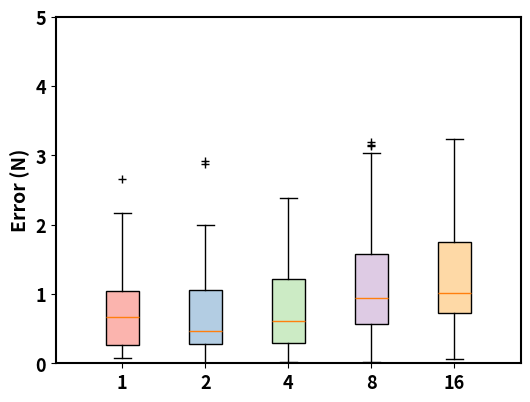

Reproduce this figure in Python.
"""
[redacted]
E-mail address: [email redacted]
"""
import numpy as np
import matplotlib.pyplot as plt


x = [2, 4.5, 7, 9.5, 12]
labels = ['1', '2', '4', '8', '16']
model_1 = np.array([1.9733047485351562, 1.2328979969024658, 0.24101980030536652, 0.15079163014888763, 0.13587698340415955, 1.2306886911392212, 0.7230141162872314, 0.6368910670280457, 0.545430064201355, 1.497694492340088, 1.382405161857605, 0.09966954588890076, 0.338306725025177, 0.6702122092247009, 0.7301298379898071, 0.8106381893157959, 0.9012702107429504, 0.3917925953865051, 1.2849018573760986, 0.422260046005249, 0.10747909545898438, 0.5602869987487793, 0.21885648369789124, 1.7991775274276733, 0.7935500144958496, 1.0223727226257324, 0.979894757270813, 0.9596431255340576, 0.21945051848888397, 0.38809478282928467, 0.18340326845645905, 0.43409839272499084, 0.8072561025619507, 0.08357904851436615, 0.5091127157211304, 0.24846285581588745, 2.1091256141662598, 0.28114402294158936, 0.6446146965026855, 0.14583833515644073, 1.2687289714813232, 0.1906496286392212, 1.1195251941680908, 0.10744929313659668, 0.9041398167610168, 0.08279144763946533, 2.659348249435425, 0.7660481333732605, 0.7205754518508911, 0.29213762283325195, 1.8486831188201904, 1.0139265060424805, 0.5270460247993469, 2.175678014755249, 1.0614693164825])
model_2 = np.array([1.5608525276184082, 0.6138777732849121, 2.9213876724243164, 0.8987407684326172, 0.17865456640720367, 0.16880780458450317, 0.2525704503059387, 0.3442481756210327, 0.14420658349990845, 0.8531028032302856, 0.20450502634048462, 0.3103896379470825, 0.21996058523654938, 0.359245240688324, 0.101136714220047, 0.2886424958705902, 1.7604708671569824, 0.5542212724685669, 0.5276826024055481, 0.7611446380615234, 0.3354984521865845, 0.7368278503417969, 0.4963850975036621, 0.8025685548782349, 1.005108118057251, 0.9054619073867798, 1.5810201168060303, 1.642230749130249, 1.3987271785736084, 0.27030736207962036, 0.45765548944473267, 0.16619868576526642, 0.01458287239074707, 1.674246907234192, 1.0725733041763306, 1.121969223022461, 1.1920785903930664, 0.3310198187828064, 0.19601672887802124, 0.1437550038099289, 0.36257535219192505, 1.2051182985305786, 0.35382822155952454, 0.4156178832054138, 0.36115431785583496, 0.933985710144043, 0.6018967032432556, 0.31954681873321533, 0.2978280186653137, 1.1775403022766113, 1.246338129043579, 0.18013454973697662, 0.28318077325820923, 0.8720033764839172, 0.12972578406333923, 0.3267764449119568, 0.14574728906154633, 0.277457594871521, 1.429290771484375, 0.20759224891662598, 0.46310752630233765, 1.2773871421813965, 1.302191138267517, 1.9988871812820435, 2.8757400512695312, 0.41695699095726013, 0.38954973220825195, 0.007461607456207275, 0.8611629009246826, 0.4461570978164673, 0.6991615295410156, 1.061469316482544])
model_4 = np.array([1.92268705368042, 0.37301236391067505, 0.14718659222126007, 1.0467547178268433, 0.08018232882022858, 0.40620118379592896, 1.4419634342193604, 0.9843046069145203, 0.049306079745292664, 0.11582493782043457, 0.4063129425048828, 0.07358483970165253, 0.49378514289855957, 0.28714656829833984, 0.12917004525661469, 1.3209247589111328, 0.7488949298858643, 0.9520217180252075, 1.1480858325958252, 0.11184126138687134, 0.2460433542728424, 1.8634098768234253, 0.3473063111305237, 1.5766865015029907, 0.4214966297149658, 0.6152123212814331, 1.2120484113693237, 0.06975129246711731, 2.2859911918640137, 0.5598932504653931, 2.3563239574432373, 1.1093125343322754, 1.475325345993042, 0.08695080876350403, 0.16204692423343658, 0.022559314966201782, 0.43293237686157227, 1.1048641204833984, 0.07749371230602264, 0.2743930220603943, 0.47570720314979553, 1.6347596645355225, 0.6093348264694214, 0.8922586441040039, 0.9160674810409546, 1.1580588817596436, 0.6011217832565308, 0.3091627359390259, 0.5409709811210632, 0.5593825578689575, 0.8973550796508789, 0.8902345895767212, 0.5090092420578003, 2.059238910675049, 0.7680370807647705, 0.2790420651435852, 1.5210084915161133, 1.526743769645691, 2.3839926719665527, 1.3606548309326172, 1.7676506042480469])
model_8 = np.array([0.45067086815834045, 2.321201801300049, 3.0059659481048584, 1.3523222208023071, 2.52470064163208, 1.2442550659179688, 3.028273105621338, 1.1592206954956055, 0.928953230381012, 1.4076268672943115, 2.6019480228424072, 2.2424535751342773, 0.5353066325187683, 0.790833592414856, 2.434096574783325, 2.3197174072265625, 1.0522637367248535, 0.425412654876709, 1.0062354803085327, 0.3318054974079132, 0.7154135704040527, 1.0062121152877808, 0.22337257862091064, 0.05736947059631348, 0.8387129306793213, 0.878447413444519, 1.254270315170288, 0.4996602237224579, 3.1990904808044434, 1.0477875471115112, 0.6259193420410156, 0.3853003680706024, 0.07481753826141357, 1.4952945709228516, 0.9646402597427368, 2.609365224838257, 0.6095861792564392, 0.6322529911994934, 0.8413122892379761, 1.1577110290527344, 0.403110533952713, 2.5440173149108887, 0.9304360151290894, 1.0526090860366821, 1.2335014343261719, 0.9140992760658264, 0.7050195336341858, 3.133737564086914, 0.636317253112793, 0.7406889200210571, 0.23413345217704773, 0.38828134536743164, 1.2097138166427612, 2.8901219367980957, 2.6405601501464844, 0.5059908628463745, 0.7001914978027344, 0.021735429763793945, 0.7373369336128235, 0.42835935950279236, 1.8711001873016357, 0.47590911388397217, 0.9185807704925537, 0.2530723810195923, 0.5769029855728149, 3.154510974884033, 1.0059700012207031, 1.0713205337524414, 0.34944862127304077, 1.8235570192337036, 1.3363473415374756, 2.3926804065704346])
model_16 = np.array([2.468517303466797, 0.6419998407363892, 3.0567526817321777, 2.863645076751709, 0.8900687098503113, 0.4720821976661682, 1.0207877159118652, 1.0811138153076172, 0.9539427757263184, 1.7465919256210327, 0.8152195811271667, 1.0698072910308838, 0.9777098894119263, 3.220150947570801, 1.8015533685684204, 1.17378830909729, 1.0935744047164917, 1.2688565254211426, 1.1292250156402588, 0.8499617576599121, 0.8395636677742004, 0.7691708207130432, 0.2522367238998413, 0.7756896018981934, 0.12151777744293213, 0.2596639096736908, 0.9361174702644348, 1.6307275295257568, 0.8315593004226685, 0.6984466314315796, 0.41266441345214844, 0.32411515712738037, 0.5751549005508423, 0.2269841730594635, 2.057049512863159, 3.040412664413452, 2.631915807723999, 3.233520030975342, 0.7474662065505981, 2.553187370300293, 1.74510657787323, 1.157448410987854, 1.181215524673462, 1.0178167819976807, 1.4361345767974854, 0.8469908833503723, 1.2614295482635498, 2.9780240058898926, 3.2335205078125, 2.3333418369293213, 2.572498083114624, 0.9524573087692261, 2.9260337352752686, 1.9976317882537842, 0.08198797702789307, 1.0089040994644165, 0.8469908833503723, 0.92705899477005, 1.0218415260314941, 0.1394885778427124, 0.5643248558044434, 0.7978257536888123, 0.9520257711410522, 0.301688015460968, 2.8192267417907715, 0.39795562624931335, 0.055104345083236694, 1.0072730779647827, 1.093428611755371, 0.15285730361938477, 2.2413899898529053, 0.055104345083236694, 3.0762088298797607, 0.3373385965824127, 1.0384676456451416, 0.9047774076461792, 1.268710970878601, 0.17988190054893494, 0.9537970423698425, 1.9249904155731201, 1.1766138076782227, 0.6507670879364014, 2.737528085708618, 0.10858014225959778, 1.1807836294174194, 0.1739397644996643, 0.2883189916610718, 1.0337252616882324, 1.0161857604980469, 0.23307159543037415, 3.126713752746582, 1.3293284177780151, 1.087486982345581, 2.3780505657196045, 2.2265353202819824, 0.9968751668930054, 1.2375166416168213, 0.7146409153938293, 3.126713752746582, 3.126713991165161, 1.0295547246932983, 0.5230188369750977, 0.9612247347831726, 1.1261084079742432, 0.8795249462127686, 1.068176507949829, 0.39081454277038574, 0.6819614768028259, 2.376565456390381, 0.8302192687988281, 0.8676414489746094, 0.7975396513938904, 2.8712172508239746, 0.46331509947776794, 1.3382409811019897, 0.7488059997558594, 1.078574538230896, 2.248816967010498, 1.0087586641311646])
all_data = [model_1, model_2, model_4, model_8, model_16]

plt.figure(figsize=(6, 4.5), dpi=600)

axis_font = {'weight': 'bold', 'size': 14}
title_font = {'weight': 'bold', 'size': 15}
plt.rcParams.update({'font.size': 13})
plt.rcParams["font.weight"] = "bold"

colors_pale = ['#fbb4ae', '#b3cde3', '#ccebc5', '#decbe4', '#fed9a6', '#ffffcc', '#e5d8bd', '#fddaec', '#f2f2f2']

box = plt.boxplot(all_data, patch_artist=True, positions=[2, 4.5, 7, 9.5, 12],
                  showmeans=False, widths=1, sym="k+")
for patch, color in zip(box['boxes'], colors_pale):
    patch.set_facecolor(color)

plt.ylabel("Error (N)", fontdict=axis_font)
plt.xlim(0, 14)
plt.ylim(0, 5)
plt.xticks(ticks=x, labels=labels)
ax = plt.gca()
ax.spines['bottom'].set_linewidth(1.5)
ax.spines['left'].set_linewidth(1.5)
ax.spines['right'].set_linewidth(1.5)
ax.spines['top'].set_linewidth(1.5)
plt.show()


